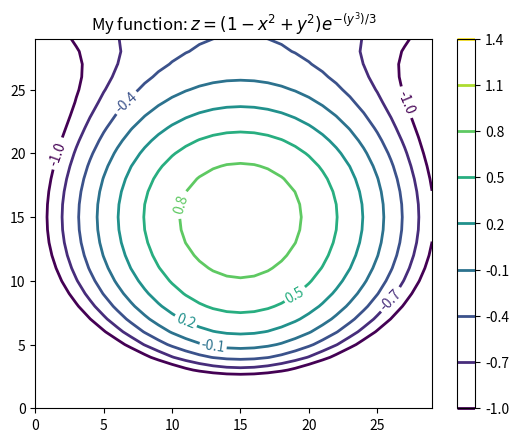

Generate this figure with matplotlib:
import numpy as np
import matplotlib as mpl
import matplotlib.pyplot as plt

def process_signals(x, y):
    return( 1 - ( x ** 2 + y ** 2 ) ) * np.exp( -y ** 3 / 3 )

x = np.arange( -1.5, 1.5, 0.1 )
y = np.arange( -1.5, 1.5, 0.1 )

# Make grids of points
X, Y = np.meshgrid(x, y)

Z = process_signals(X, Y)

# Number of isolines
N = np.arange( -1, 1.5, 0.3 )

# adding the Contour lines with labels
CS = plt.contour(Z, N, linewidths = 2, map = mpl.cm.jet )
plt.clabel( CS, inline = True, fmt = '%1.1f', fontsize = 10 )

plt.colorbar(CS)

plt.title( 'My function: $z=(1-x^2+y^2) e^{-(y^3)/3}$')

plt.show()